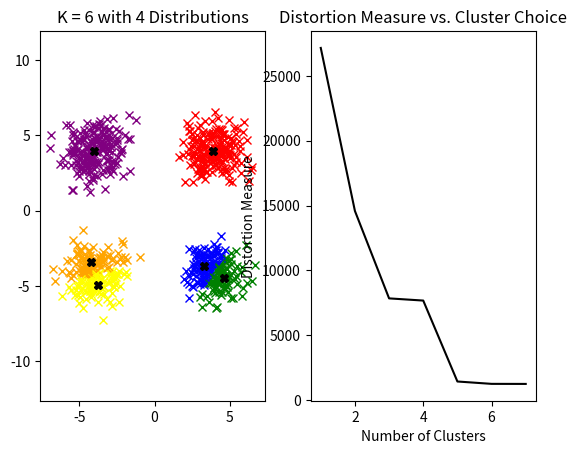

Reproduce this figure in Python.
import numpy as np

#Function to take in some d dimensional data set and an integer k and return classifications of points and the cluster means
def k_means(data,num_clusters,showIter):

    #Initialize means
    means = init_means(data,num_clusters)
    old_means = np.zeros((num_clusters,len(data[0])))

    r = np.zeros((len(data),num_clusters))
    iterations = 0
    #repeat
    while(not converged(means,old_means)):
        iterations+=1
        #E Step
        r = np.zeros((len(data),num_clusters))
        for n in range(len(data)):
            dist = np.zeros((num_clusters))
            for k in range(num_clusters):
                dist[k] = (np.linalg.norm(data[n] - means[k]))**2
            r[n][np.argmin(dist)] = 1

        #M Step
        old_means = np.copy(means)
        for k in range(num_clusters):
            sum = 0
            for n in range(len(data)):
                sum += r[n][k]*data[n]

            #means[k] = np.sum(r[:,k]*data)/np.sum(r[:,k])
            means[k] = sum/np.sum(r[:,k])
        if(showIter):print("Iteration: " + str(iterations))

    print("Iterations: " + str(iterations) + " --- Objective Function Value: " + str(objective_function(data,means,r)))
    return means, r

def converged(means,old_means):
    return(np.array_equal(means,old_means))

def objective_function(data,means,indicators):
    J = 0.0
    for n in range(len(data)):
        for k in range(len(means)):
            J += indicators[n][k]*(np.linalg.norm(data[n] - means[k]))**2
    return J

def init_means(data,num_clusters):
    means = np.zeros((num_clusters,len(data[0])))
    for k in range(num_clusters):
        val = np.random.randint(0,len(data))
        point = data[val]
        while point in means:
            val = np.random.randint(0,len(data))
            point = data[val]
        means[k] = point

    return means

def generate_dataset(means):
    #import matplotlib.pyplot as plt
    cov = [[1, 0], [0, 1]]

    data = np.zeros((200*len(means),2))
    for i in range(0,len(data),len(means)):
        for k in range(len(means)):
            data[i+k] = np.random.multivariate_normal(means[k], cov)

    return data

def graph_obj_func(plt):
    plt.subplot(1,2,2)
    plt.title("Distortion Measure vs. Cluster Choice")
    plt.ylabel("Distortion Measure")
    plt.xlabel("Number of Clusters")
    J = []
    for i in range(1,8):
        means, indicators = k_means(data,i,False)
        J.append(objective_function(data,means,indicators))
    plt.plot(np.arange(1,8),J,color = 'black')
    plt.show()

def graph_data(plt,distr_means, data, means):
    plt.subplot(1,2,1)
    plt.title("K = " + str(k) + " with " +str(len(distr_means)) + " Distributions")
    colors = ['red','blue','green','yellow','orange','purple','pink','brown']
    for n in range(len(data)):
        plt.plot(data[n][0],data[n][1],'x',color = colors[int(np.argmax(indicators[n]))])

    for i in range(0,k):
        plt.plot(means[i][0],means[i][1],'X',color = 'black')
    plt.axis("equal")


#MAIN
if __name__ == "__main__":
    k = 6
    distr_means = [[4, 4],[-4,-4],[4,-4],[-4,4]]
    data = generate_dataset(distr_means)
    means, indicators = k_means(data,k,False)

    #plotting
    import matplotlib.pyplot as plt
    graph_data(plt, distr_means, data, means)
    graph_obj_func(plt)
